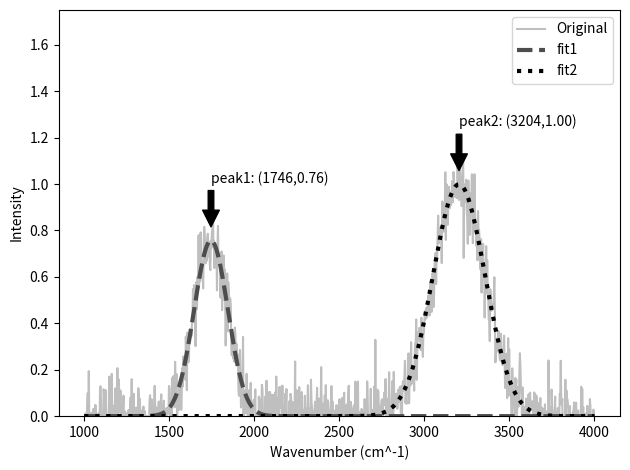

Recreate this plot in Python.
import numpy as np
from scipy.optimize import curve_fit
import matplotlib.pyplot as plt


# 疑似的な信号を生成します
x = np.linspace(1000, 4000, 1000)
y = 0.75*np.exp(-(x - 1750)**2 / (2 * 100**2)) + \
    1.00*np.exp(-(x - 3200)**2 / (2 * 150**2)) + \
    np.random.normal(0, 0.075, len(x))


# フィッティングで使用する関数を定義します
def gaussian(x, a, b, c):
    return a * np.exp(-(x - b)**2 / (2 * c**2))


# ピークを指定しフィッティングを行います。初期値にはa,b,cの近い値を入れます
popt1, _ = curve_fit(gaussian, x, y, p0=[0.5, 2000, 100])
popt2, _ = curve_fit(gaussian, x, y, p0=[1.5, 3000, 150])


# ピーク位置の代入
peak1_pos, peak1_int = popt1[1], popt1[0]
peak2_pos, peak2_int = popt2[1], popt2[0]

#print
peak1x='{:.0f}'.format(peak1_pos)
peak1y='{:.2f}'.format(peak1_int)
peak2x='{:.0f}'.format(peak2_pos)
peak2y='{:.2f}'.format(peak2_int)

# グラフをグレースケールで表示します
plt.plot(x, y,label="Original",color='0.75')
plt.plot(x, gaussian(x, *popt1),linewidth=3,label="fit1",linestyle="dashed",color='0.3')
plt.plot(x, gaussian(x, *popt2),linewidth=3,label="fit2",linestyle="dotted",color='0.0')

# フィッティングで求められたピークを表示します
plt.annotate('peak1: (' + peak1x + "," + peak1y + ")", \
             xy=(peak1_pos, peak1_int+0.05), xytext=(peak1_pos, peak1_int+0.25), \
             arrowprops=dict(facecolor='black', shrink=0.05))
plt.annotate('peak2: (' + peak2x + "," + peak2y + ")", \
             xy=(peak2_pos, peak2_int+0.05), xytext=(peak2_pos, peak2_int+0.25), \
             arrowprops=dict(facecolor='black', shrink=0.05))
plt.xlabel("Wavenumber (cm^-1)")
plt.ylabel("Intensity")
plt.ylim(0., 1.75) 
plt.legend()
plt.tight_layout()
plt.show()



